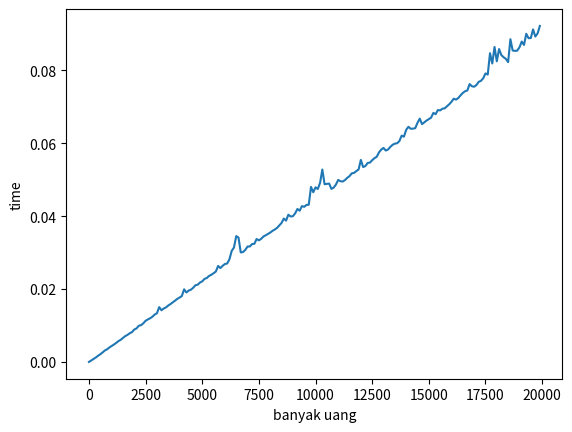

Write the Python code that produced this figure.
import matplotlib.pyplot as plt
import time
def count(S, m, n):
    table = [0 for k in range(n + 1)]
    table[0] = 1
    for i in range(0, m):
        for j in range(S[i], n + 1):
            table[j] += table[j - S[i]]
    return table[n]
val = [0 for i in range(100)]
total = []
waktu = []
for j in range(1,20001,100):
    total.append(j)
    start = time.time()
    x = count(val,len(val),j)
    end = time.time()
    waktu.append(end - start)
plt.ylabel("time")
plt.xlabel("banyak uang")
plt.plot(total,waktu)
plt.show()

